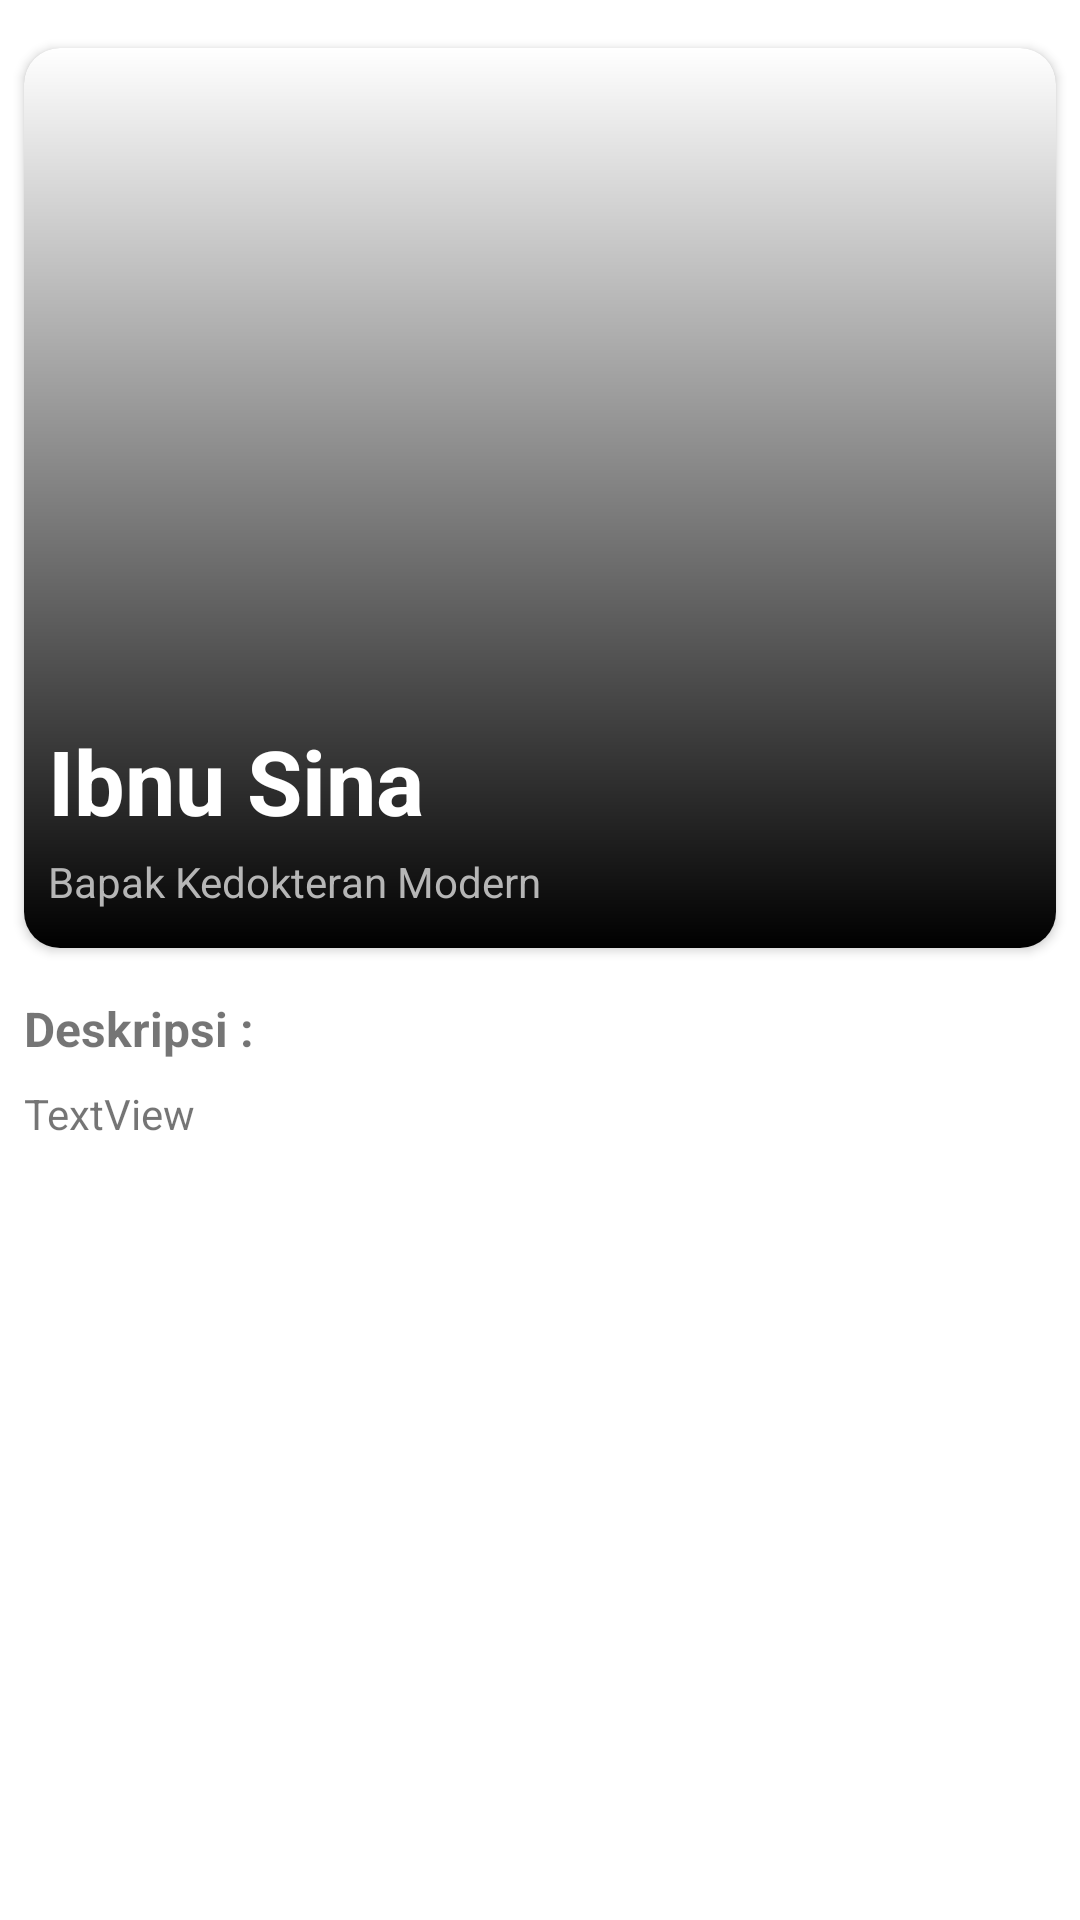

This screen was rendered from an Android layout file. Write that file and the resources it references.
<!-- AndroidManifest.xml: application theme Theme.TokohMuslimApp -->
<!-- res/layout/activity_detail.xml -->
<?xml version="1.0" encoding="utf-8"?>
<androidx.constraintlayout.widget.ConstraintLayout xmlns:android="http://schemas.android.com/apk/res/android"
    xmlns:app="http://schemas.android.com/apk/res-auto"
    xmlns:tools="http://schemas.android.com/tools"
    android:layout_width="match_parent"
    android:layout_height="match_parent"
    tools:context=".DetailPenemuActivity">


    <androidx.cardview.widget.CardView
        android:id="@+id/cardView"
        android:layout_width="match_parent"
        android:layout_height="300dp"
        android:layout_marginStart="8dp"
        android:layout_marginTop="16dp"
        android:layout_marginEnd="8dp"
        app:cardCornerRadius="12dp"
        app:layout_constraintEnd_toEndOf="parent"
        app:layout_constraintStart_toStartOf="parent"
        app:layout_constraintTop_toTopOf="parent">

        <androidx.constraintlayout.widget.ConstraintLayout
            android:layout_width="match_parent"
            android:layout_height="match_parent">

            <ImageView
                android:id="@+id/imageView3"
                android:layout_width="wrap_content"
                android:layout_height="wrap_content"
                android:scaleType="centerCrop"
                app:layout_constraintBottom_toBottomOf="parent"
                app:layout_constraintEnd_toEndOf="parent"
                app:layout_constraintStart_toStartOf="parent"
                app:layout_constraintTop_toTopOf="parent"
                tools:src="@tools:sample/backgrounds/scenic" />

            <View
                android:id="@+id/view"
                android:layout_width="wrap_content"
                android:layout_height="wrap_content"
                android:background="@drawable/black_shadow"
                app:layout_constraintBottom_toBottomOf="parent"
                app:layout_constraintEnd_toEndOf="parent"
                app:layout_constraintStart_toStartOf="parent"
                app:layout_constraintTop_toTopOf="parent" />

            <TextView
                android:id="@+id/txt_detail_nama"
                android:layout_width="0dp"
                android:layout_height="wrap_content"
                android:layout_marginStart="8dp"
                android:layout_marginTop="224dp"
                android:layout_marginEnd="8dp"
                android:text="Ibnu Sina"
                android:textColor="@color/white"
                android:textSize="30sp"
                android:textStyle="bold"
                app:layout_constraintEnd_toEndOf="parent"
                app:layout_constraintHorizontal_bias="0.0"
                app:layout_constraintStart_toStartOf="parent"
                app:layout_constraintTop_toTopOf="parent" />

            <TextView
                android:id="@+id/txt_detail_judul"
                android:layout_width="0dp"
                android:layout_height="wrap_content"
                android:layout_marginTop="4dp"
                android:text="Bapak Kedokteran Modern"
                android:textColor="#B6B6B6"
                app:layout_constraintEnd_toEndOf="@+id/txt_detail_nama"
                app:layout_constraintHorizontal_bias="0.0"
                app:layout_constraintStart_toStartOf="@+id/txt_detail_nama"
                app:layout_constraintTop_toBottomOf="@+id/txt_detail_nama" />
        </androidx.constraintlayout.widget.ConstraintLayout>

    </androidx.cardview.widget.CardView>

    <TextView
        android:id="@+id/textView4"
        android:layout_width="wrap_content"
        android:layout_height="wrap_content"
        android:layout_marginTop="16dp"
        android:text="Deskripsi :"
        android:textSize="16sp"
        android:textStyle="bold"
        app:layout_constraintStart_toStartOf="@+id/cardView"
        app:layout_constraintTop_toBottomOf="@+id/cardView" />

    <TextView
        android:id="@+id/txt_detail_desk"
        android:layout_width="0dp"
        android:layout_height="wrap_content"
        android:layout_marginTop="8dp"
        android:layout_marginEnd="8dp"
        android:text="TextView"
        app:layout_constraintEnd_toEndOf="parent"
        app:layout_constraintStart_toStartOf="@+id/textView4"
        app:layout_constraintTop_toBottomOf="@+id/textView4" />
</androidx.constraintlayout.widget.ConstraintLayout>
<!-- resources referenced by this layout -->
<resources>
  <!-- drawable black_shadow (drawable) -->
  <?xml version="1.0" encoding="utf-8"?>
  <shape
      android:shape="rectangle"
      xmlns:android="http://schemas.android.com/apk/res/android">
  
      <gradient
          android:startColor="#000000"
          android:angle="90" />
  
  
  </shape>
  <style name="Theme.TokohMuslimApp" parent="Theme.MaterialComponents.Light.NoActionBar">
          
          <item name="colorPrimary">@color/white</item>
          <item name="colorPrimaryVariant">#BE8C63</item>
          <item name="colorOnPrimary">@color/black</item>
          
          <item name="colorSecondary">@color/teal_200</item>
          <item name="colorSecondaryVariant">@color/teal_700</item>
          <item name="colorOnSecondary">@color/black</item>
          
          <item name="android:statusBarColor" tools:targetApi="l">?attr/colorPrimaryVariant</item>
          
      </style>
  <!-- not gathered from this repository: default colours our renderer supplied (Android Studio template values) -->
  <color name="teal_200">#FF03DAC5</color>
  <color name="teal_700">#FF018786</color>
  <color name="black">#FF000000</color>
  <color name="white">#FFFFFFFF</color>
</resources>
